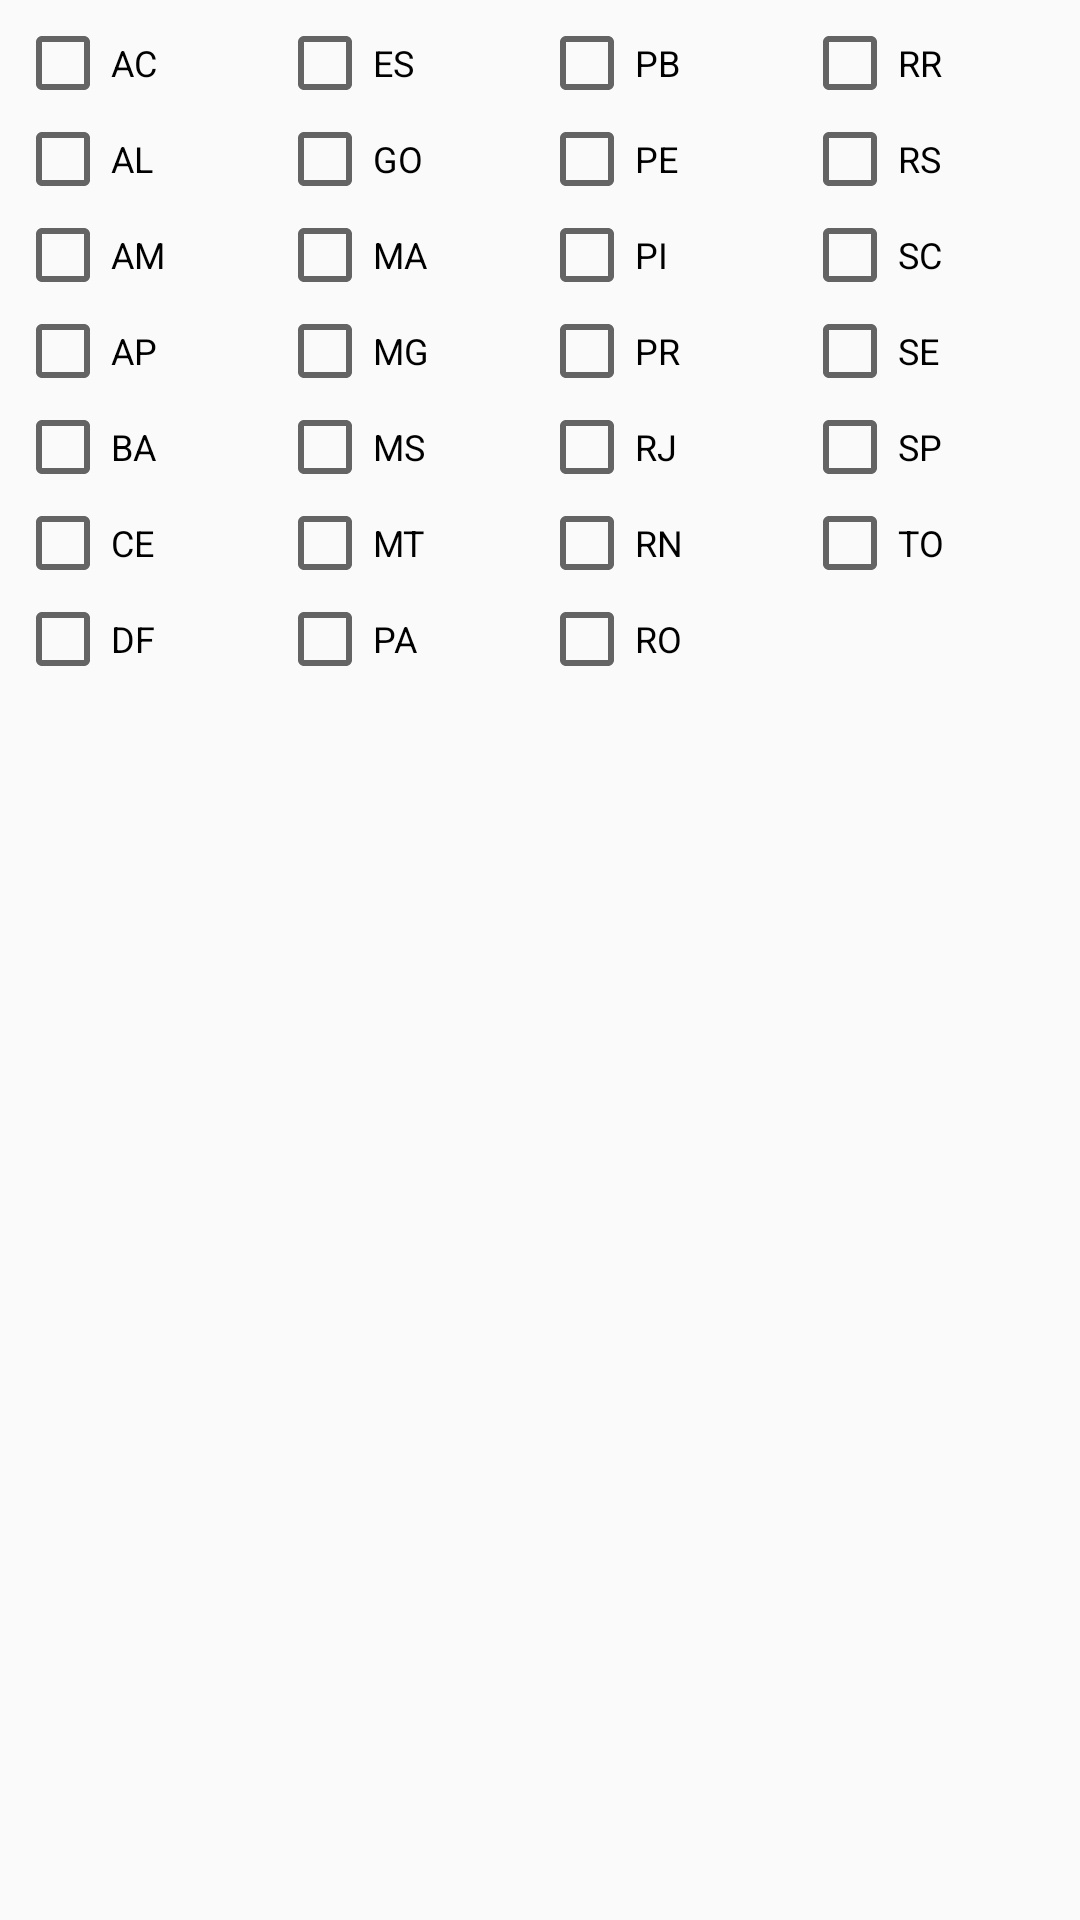

This screen was rendered from an Android layout file. Write that file and the resources it references.
<!-- AndroidManifest.xml: application theme AppTheme.NoActionBar -->
<!-- res/layout/layout_editar_area_atuacao.xml -->
<?xml version="1.0" encoding="utf-8"?>
<LinearLayout
    android:layout_width="match_parent"
    android:layout_height="wrap_content"
    android:padding="5dp"
    android:orientation="vertical"
    xmlns:android="http://schemas.android.com/apk/res/android">

    <LinearLayout
        android:layout_width="match_parent"
        android:layout_height="wrap_content"
        android:orientation="horizontal">

        <LinearLayout
            android:layout_width="0dp"
            android:layout_height="wrap_content"
            android:layout_weight="25"
            android:orientation="vertical">

            <CheckBox
                android:id="@+id/checkBoxAC"
                android:layout_width="wrap_content"
                android:layout_height="wrap_content"
                android:textSize="12sp"
                android:text="AC"/>

            <CheckBox
                android:id="@+id/checkBoxAL"
                android:layout_width="wrap_content"
                android:layout_height="wrap_content"
                android:textSize="12sp"
                android:text="AL"/>

            <CheckBox
                android:id="@+id/checkBoxAM"
                android:layout_width="wrap_content"
                android:layout_height="wrap_content"
                android:textSize="12sp"
                android:text="AM"/>

            <CheckBox
                android:id="@+id/checkBoxAP"
                android:layout_width="wrap_content"
                android:layout_height="wrap_content"
                android:textSize="12sp"
                android:text="AP"/>

            <CheckBox
                android:id="@+id/checkBoxBA"
                android:layout_width="wrap_content"
                android:layout_height="wrap_content"
                android:textSize="12sp"
                android:text="BA"/>

            <CheckBox
                android:id="@+id/checkBoxCE"
                android:layout_width="wrap_content"
                android:layout_height="wrap_content"
                android:textSize="12sp"
                android:text="CE"/>

            <CheckBox
                android:id="@+id/checkBoxDF"
                android:layout_width="wrap_content"
                android:layout_height="wrap_content"
                android:textSize="12sp"
                android:text="DF"/>

        </LinearLayout>

        <LinearLayout
            android:layout_width="0dp"
            android:layout_height="wrap_content"
            android:layout_weight="25"
            android:orientation="vertical">

            <CheckBox
                android:id="@+id/checkBoxES"
                android:layout_width="wrap_content"
                android:layout_height="wrap_content"
                android:textSize="12sp"
                android:text="ES"/>

            <CheckBox
                android:id="@+id/checkBoxGO"
                android:layout_width="wrap_content"
                android:layout_height="wrap_content"
                android:textSize="12sp"
                android:text="GO"/>

            <CheckBox
                android:id="@+id/checkBoxMA"
                android:layout_width="wrap_content"
                android:layout_height="wrap_content"
                android:textSize="12sp"
                android:text="MA"/>

            <CheckBox
                android:id="@+id/checkBoxMG"
                android:layout_width="wrap_content"
                android:layout_height="wrap_content"
                android:textSize="12sp"
                android:text="MG"/>

            <CheckBox
                android:id="@+id/checkBoxMS"
                android:layout_width="wrap_content"
                android:layout_height="wrap_content"
                android:textSize="12sp"
                android:text="MS"/>

            <CheckBox
                android:id="@+id/checkBoxMT"
                android:layout_width="wrap_content"
                android:layout_height="wrap_content"
                android:textSize="12sp"
                android:text="MT"/>

            <CheckBox
                android:id="@+id/checkBoxPA"
                android:layout_width="wrap_content"
                android:layout_height="wrap_content"
                android:textSize="12sp"
                android:text="PA"/>

        </LinearLayout>

        <LinearLayout
            android:layout_width="0dp"
            android:layout_height="wrap_content"
            android:layout_weight="25"
            android:orientation="vertical">

            <CheckBox
                android:id="@+id/checkBoxPB"
                android:layout_width="wrap_content"
                android:layout_height="wrap_content"
                android:textSize="12sp"
                android:text="PB"/>

            <CheckBox
                android:id="@+id/checkBoxPE"
                android:layout_width="wrap_content"
                android:layout_height="wrap_content"
                android:textSize="12sp"
                android:text="PE"/>

            <CheckBox
                android:id="@+id/checkBoxPI"
                android:layout_width="wrap_content"
                android:layout_height="wrap_content"
                android:textSize="12sp"
                android:text="PI"/>

            <CheckBox
                android:id="@+id/checkBoxPR"
                android:layout_width="wrap_content"
                android:layout_height="wrap_content"
                android:textSize="12sp"
                android:text="PR"/>

            <CheckBox
                android:id="@+id/checkBoxRJ"
                android:layout_width="wrap_content"
                android:layout_height="wrap_content"
                android:textSize="12sp"
                android:text="RJ"/>

            <CheckBox
                android:id="@+id/checkBoxRN"
                android:layout_width="wrap_content"
                android:layout_height="wrap_content"
                android:textSize="12sp"
                android:text="RN"/>

            <CheckBox
                android:id="@+id/checkBoxRO"
                android:layout_width="wrap_content"
                android:layout_height="wrap_content"
                android:textSize="12sp"
                android:text="RO"/>

        </LinearLayout>

        <LinearLayout
            android:layout_width="0dp"
            android:layout_height="wrap_content"
            android:layout_weight="25"
            android:orientation="vertical">

            <CheckBox
                android:id="@+id/checkBoxRR"
                android:layout_width="wrap_content"
                android:layout_height="wrap_content"
                android:textSize="12sp"
                android:text="RR"/>

            <CheckBox
                android:id="@+id/checkBoxRS"
                android:layout_width="wrap_content"
                android:layout_height="wrap_content"
                android:textSize="12sp"
                android:text="RS"/>

            <CheckBox
                android:id="@+id/checkBoxSC"
                android:layout_width="wrap_content"
                android:layout_height="wrap_content"
                android:textSize="12sp"
                android:text="SC"/>

            <CheckBox
                android:id="@+id/checkBoxSE"
                android:layout_width="wrap_content"
                android:layout_height="wrap_content"
                android:textSize="12sp"
                android:text="SE"/>

            <CheckBox
                android:id="@+id/checkBoxSP"
                android:layout_width="wrap_content"
                android:layout_height="wrap_content"
                android:textSize="12sp"
                android:text="SP"/>

            <CheckBox
                android:id="@+id/checkBoxTO"
                android:layout_width="wrap_content"
                android:layout_height="wrap_content"
                android:textSize="12sp"
                android:text="TO"/>

        </LinearLayout>

    </LinearLayout>

</LinearLayout>
<!-- resources referenced by this layout -->
<resources>
  <style name="AppTheme.NoActionBar">
          <item name="windowActionBar">false</item>
          <item name="windowNoTitle">true</item>
      </style>
</resources>
